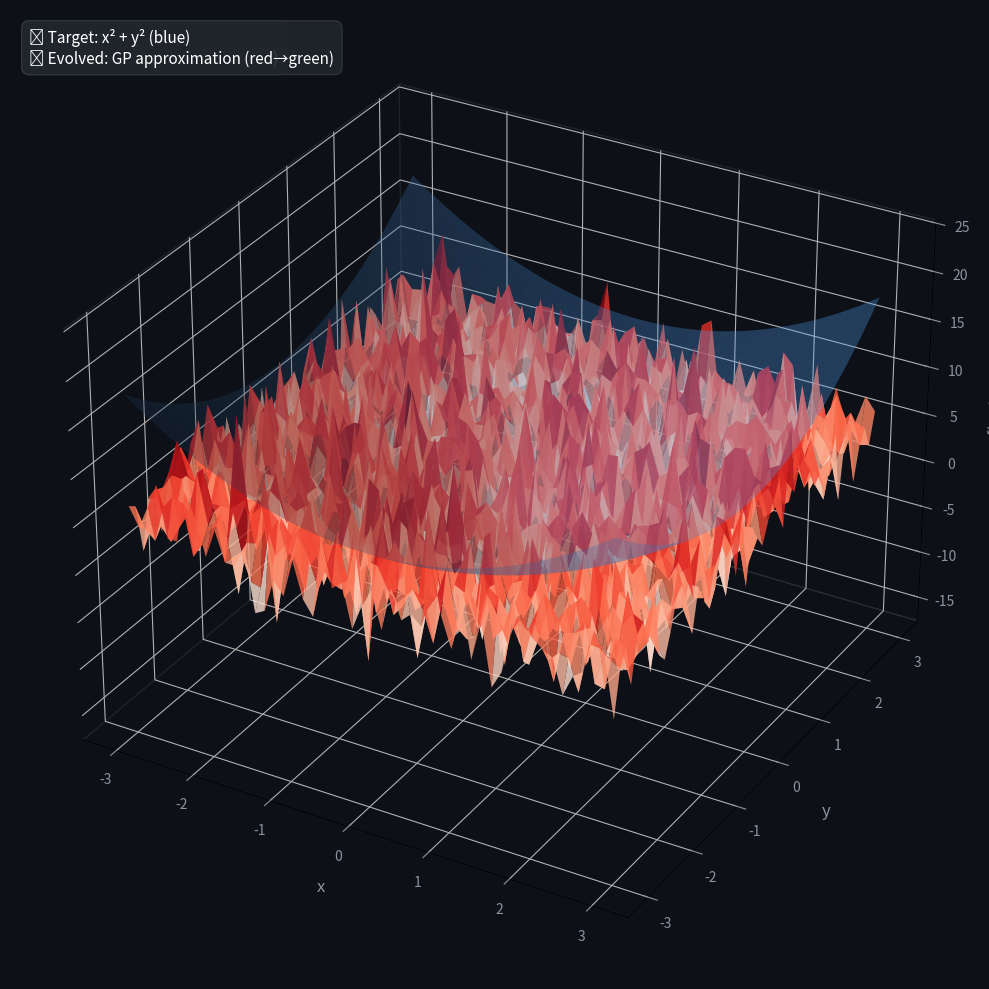

Here is the Python script that generated this plot: (Note: this script raises an exception after producing the figure.)
#!/usr/bin/env python3
"""Create 3D symbolic regression evolution animation."""

import numpy as np
import matplotlib.pyplot as plt
from mpl_toolkits.mplot3d import Axes3D
import matplotlib.animation as animation
from matplotlib.colors import LinearSegmentedColormap
import os

def create_symbolic_regression_3d():
    """Create 3D animation of symbolic regression converging to target function."""
    np.random.seed(42)
    
    # Target function: x² + y²  (paraboloid)
    def target_func(x, y):
        return x**2 + y**2
    
    # Create mesh grid
    x = np.linspace(-3, 3, 50)
    y = np.linspace(-3, 3, 50)
    X, Y = np.meshgrid(x, y)
    Z_target = target_func(X, Y)
    
    # Generate evolution frames (simulated symbolic regression)
    n_frames = 60
    evolved_functions = []
    
    for frame in range(n_frames):
        t = frame / (n_frames - 1)  # Progress from 0 to 1
        
        if frame == 0:
            # Start with random function
            Z_evolved = np.random.normal(5, 3, X.shape)
        else:
            # Gradually converge to target
            noise_level = (1 - t**2) * 4  # Decreasing noise
            bias = (1 - t**1.5) * 3  # Decreasing bias
            
            # Mix target with decreasing noise/bias
            Z_evolved = (t**2 * Z_target + 
                        (1 - t**2) * np.random.normal(bias, noise_level, X.shape) +
                        (1 - t) * np.sin(X + Y) * 2)  # Some structured error
            
            # Add some realistic GP artifacts
            if frame < 20:
                # Early: blocky, discontinuous
                Z_evolved += np.random.choice([-2, -1, 0, 1, 2], X.shape) * (1-t) * 0.5
            elif frame < 40:
                # Middle: smoother but still some oscillation
                Z_evolved += np.sin(X*3) * np.cos(Y*3) * (1-t) * 1.5
        
        evolved_functions.append(Z_evolved.copy())
    
    # Set up the figure and 3D axis
    fig = plt.figure(figsize=(14, 10), facecolor='#0d1117')
    ax = fig.add_subplot(111, projection='3d')
    ax.set_facecolor('#0d1117')
    
    # Initial empty plots
    target_surface = ax.plot_surface(X, Y, Z_target, alpha=0.3, color='#58a6ff', 
                                   shade=True, edgecolor='none')
    evolved_surface = ax.plot_surface(X, Y, evolved_functions[0], cmap='Reds', 
                                    alpha=0.8, shade=True, edgecolor='none')
    
    # Styling
    ax.set_xlabel('x', fontsize=12, color='#8b949e', labelpad=10)
    ax.set_ylabel('y', fontsize=12, color='#8b949e', labelpad=10)
    ax.set_zlabel('f(x,y)', fontsize=12, color='#8b949e', labelpad=10)
    
    # Set consistent z-limits
    z_min = min(np.min(Z_target), min(np.min(f) for f in evolved_functions))
    z_max = max(np.max(Z_target), max(np.max(f) for f in evolved_functions))
    ax.set_zlim(z_min - 2, z_max + 2)
    
    # Dark theme styling
    ax.xaxis.pane.fill = False
    ax.yaxis.pane.fill = False
    ax.zaxis.pane.fill = False
    ax.grid(True, alpha=0.3)
    ax.xaxis.pane.set_edgecolor('#30363d')
    ax.yaxis.pane.set_edgecolor('#30363d')
    ax.zaxis.pane.set_edgecolor('#30363d')
    
    ax.tick_params(axis='x', colors='#8b949e')
    ax.tick_params(axis='y', colors='#8b949e')
    ax.tick_params(axis='z', colors='#8b949e')
    
    # Title and generation counter
    title = ax.text2D(0.5, 0.95, '', transform=ax.transAxes, ha='center', va='top',
                     fontsize=16, fontweight='bold', color='white')
    
    # Legend
    legend_text = ax.text2D(0.02, 0.98, 
                           '🎯 Target: x² + y² (blue)\n🧬 Evolved: GP approximation (red)', 
                           transform=ax.transAxes, ha='left', va='top',
                           fontsize=11, color='white',
                           bbox=dict(boxstyle='round,pad=0.5', facecolor='#21262d', 
                                   edgecolor='#30363d', alpha=0.9))
    
    # Error display
    error_text = ax.text2D(0.98, 0.98, '', transform=ax.transAxes, ha='right', va='top',
                          fontsize=11, fontweight='bold', color='#ffa657',
                          bbox=dict(boxstyle='round,pad=0.3', facecolor='#21262d', alpha=0.9))
    
    # Equation display
    equation_text = ax.text2D(0.5, 0.02, '', transform=ax.transAxes, ha='center', va='bottom',
                             fontsize=12, fontweight='bold', color='#7ee787',
                             bbox=dict(boxstyle='round,pad=0.4', facecolor='#21262d', 
                                     edgecolor='#7ee787', alpha=0.9))
    
    def animate(frame):
        # Clear previous surfaces
        ax.clear()
        
        # Set consistent view and limits
        ax.set_xlim(-3, 3)
        ax.set_ylim(-3, 3)
        ax.set_zlim(z_min - 2, z_max + 2)
        
        # Plot target surface (always blue and transparent)
        target_surf = ax.plot_surface(X, Y, Z_target, alpha=0.3, color='#58a6ff', 
                                    shade=True, edgecolor='none')
        
        # Plot evolved surface with color based on convergence
        t = frame / (n_frames - 1)
        # Color transition from red (poor) to green (good)
        if t < 0.5:
            color_alpha = 0.8
            cmap = 'Reds'
        else:
            color_alpha = 0.8
            cmap = 'RdYlGn'
        
        evolved_surf = ax.plot_surface(X, Y, evolved_functions[frame], 
                                     cmap=cmap, alpha=color_alpha, 
                                     shade=True, edgecolor='none')
        
        # Calculate MSE
        mse = np.mean((evolved_functions[frame] - Z_target)**2)
        
        # Update texts
        generation = int(frame * 2)  # Scale to make it look like more generations
        title.set_text(f'🧬 3D Symbolic Regression Evolution — Generation {generation}')
        error_text.set_text(f'MSE: {mse:.3f}')
        
        # Simulated equation evolution
        equations = [
            'random_noise(x, y)',
            'x + y + noise', 
            'x² + noise',
            'x² + y + small_error',
            'x² + y² + tiny_error', 
            'x² + y²  ✓'
        ]
        
        eq_index = min(len(equations)-1, frame // 10)
        equation_text.set_text(f'Current best: {equations[eq_index]}')
        
        # Styling (reapply after clear)
        ax.set_facecolor('#0d1117')
        ax.set_xlabel('x', fontsize=12, color='#8b949e', labelpad=10)
        ax.set_ylabel('y', fontsize=12, color='#8b949e', labelpad=10)
        ax.set_zlabel('f(x,y)', fontsize=12, color='#8b949e', labelpad=10)
        
        ax.xaxis.pane.fill = False
        ax.yaxis.pane.fill = False
        ax.zaxis.pane.fill = False
        ax.grid(True, alpha=0.3)
        ax.xaxis.pane.set_edgecolor('#30363d')
        ax.yaxis.pane.set_edgecolor('#30363d')
        ax.zaxis.pane.set_edgecolor('#30363d')
        
        ax.tick_params(axis='x', colors='#8b949e')
        ax.tick_params(axis='y', colors='#8b949e')
        ax.tick_params(axis='z', colors='#8b949e')
        
        # Consistent view angle
        ax.view_init(elev=30, azim=frame * 2)  # Slowly rotate for better view
        
        return [target_surf, evolved_surf]
    
    # Create animation
    anim = animation.FuncAnimation(fig, animate, frames=n_frames, interval=200, 
                                  blit=False, repeat=True)
    
    # Add legend after first frame
    ax.text2D(0.02, 0.98, 
             '🎯 Target: x² + y² (blue)\n🧬 Evolved: GP approximation (red→green)', 
             transform=ax.transAxes, ha='left', va='top',
             fontsize=11, color='white',
             bbox=dict(boxstyle='round,pad=0.5', facecolor='#21262d', 
                      edgecolor='#30363d', alpha=0.9))
    
    plt.tight_layout()
    
    # Save animation
    out = os.path.expanduser('~/.openclaw/workspace/genlang/examples/symbolic_regression_3d.mp4')
    print("Saving 3D animation (this may take a moment)...")
    anim.save(out, writer='ffmpeg', fps=8, dpi=100,
              savefig_kwargs={'facecolor': '#0d1117'})
    plt.close()
    print(f"Saved: {out}")
    return out

if __name__ == '__main__':
    create_symbolic_regression_3d()